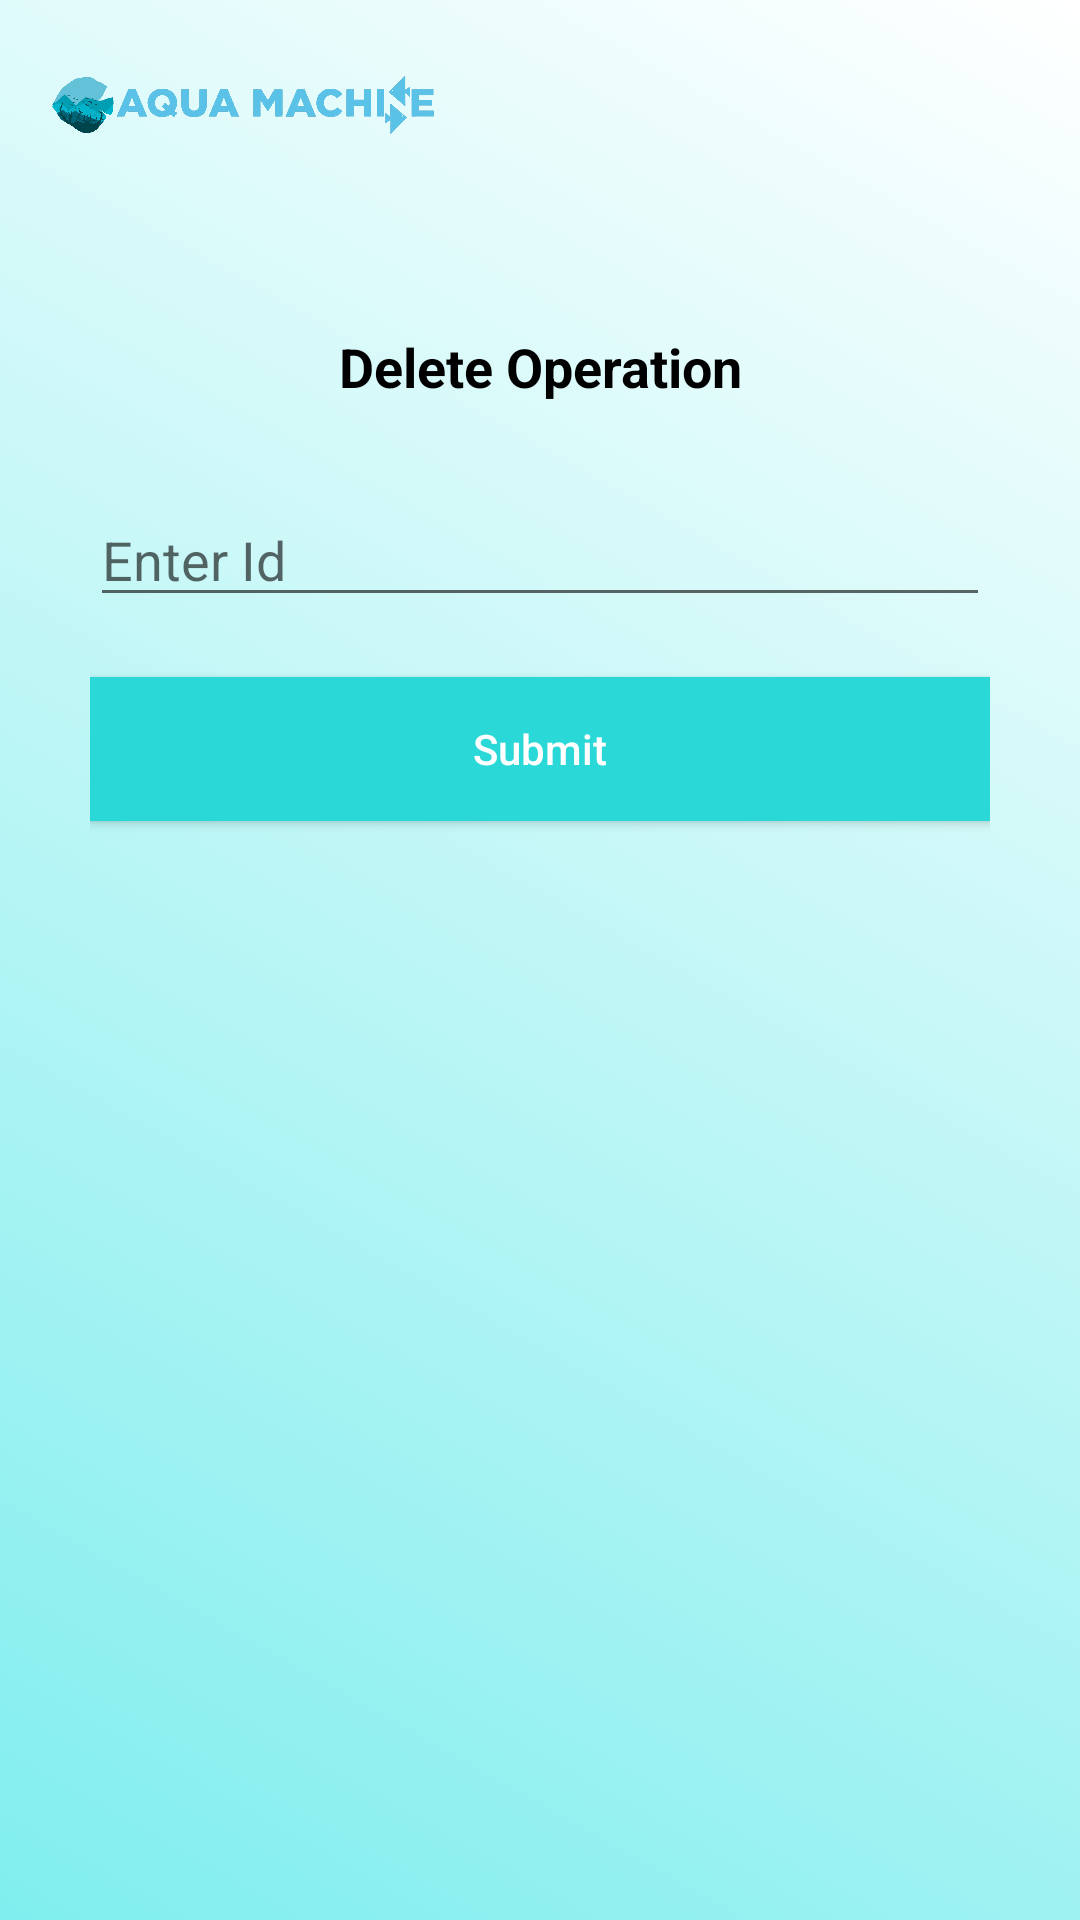

The Android layout XML behind this screen, and the referenced resources:
<!-- AndroidManifest.xml: application theme AppTheme -->
<!-- res/layout/activity_delete.xml -->
<?xml version="1.0" encoding="utf-8"?>
<RelativeLayout xmlns:android="http://schemas.android.com/apk/res/android"
    xmlns:app="http://schemas.android.com/apk/res-auto"
    xmlns:tools="http://schemas.android.com/tools"
    android:layout_width="match_parent"
    android:layout_height="match_parent"
    android:background="@drawable/layout"
    tools:context=".DeleteActivity">

    <androidx.appcompat.widget.Toolbar
        android:id="@+id/my_toolbar"
        android:layout_width="match_parent"
        android:layout_height="wrap_content"
        android:elevation="3dp"
        app:title="@style/Theme.AppCompat.Light.NoActionBar">

        <ImageView
            android:id="@+id/logo"
            android:layout_width="130dp"
            android:layout_height="70dp"
            android:src="@drawable/logo"/>

    </androidx.appcompat.widget.Toolbar>

    <LinearLayout
        android:layout_width="match_parent"
        android:layout_height="match_parent"
        android:layout_below="@+id/my_toolbar"
        android:orientation="vertical"
        android:layout_marginStart="15dp"
        android:layout_marginTop="5dp"
        android:layout_marginEnd="15dp"
        android:padding="15dp"
        android:id="@+id/linear"
        android:elevation="14dp">

    <TextView
        android:id="@+id/textView"
        android:layout_width="match_parent"
        android:layout_height="wrap_content"
        android:text="Delete Operation"
        android:textAlignment="center"
        android:padding="20dp"
        android:elevation="25dp"
        android:textStyle="bold"
        android:textColor="@color/black"
        android:textAppearance="?android:textAppearanceMedium"/>

        <EditText
            android:id="@+id/delete_id"
            android:layout_width="match_parent"
            android:layout_height="wrap_content"
            android:layout_marginTop="10dp"
            android:gravity="left"
            android:hint="Enter Id"
            android:inputType="text" />

        <Button
            android:layout_width="match_parent"
            android:layout_height="wrap_content"
            android:id="@+id/delete_submit"
            android:text="Submit"
            android:layout_marginTop="20dp"
            android:background="@color/colorPrimaryDark"
            android:textAllCaps="false"
            android:textColor="@color/white"/>

    </LinearLayout>

</RelativeLayout>
<!-- resources referenced by this layout -->
<resources>
  <color name="black">#000000</color>
  <color name="colorPrimaryDark">#2AD8D8</color>
  <color name="white">#FFFFFF</color>
  <!-- drawable layout (drawable) -->
  <?xml version="1.0" encoding="utf-8"?>
  <selector xmlns:android="http://schemas.android.com/apk/res/android">
      <item>
          <shape android:shape="rectangle">
              <gradient
                  android:type="linear"
                  android:startColor="@color/layout"
                  android:endColor="@color/white"
                  android:angle="45"/>
          </shape>
      </item>
  </selector>
  <!-- drawable logo: png bitmap (drawable-v24, 334752 bytes) -->
  <color name="layout">#E672ECEC</color>
</resources>
